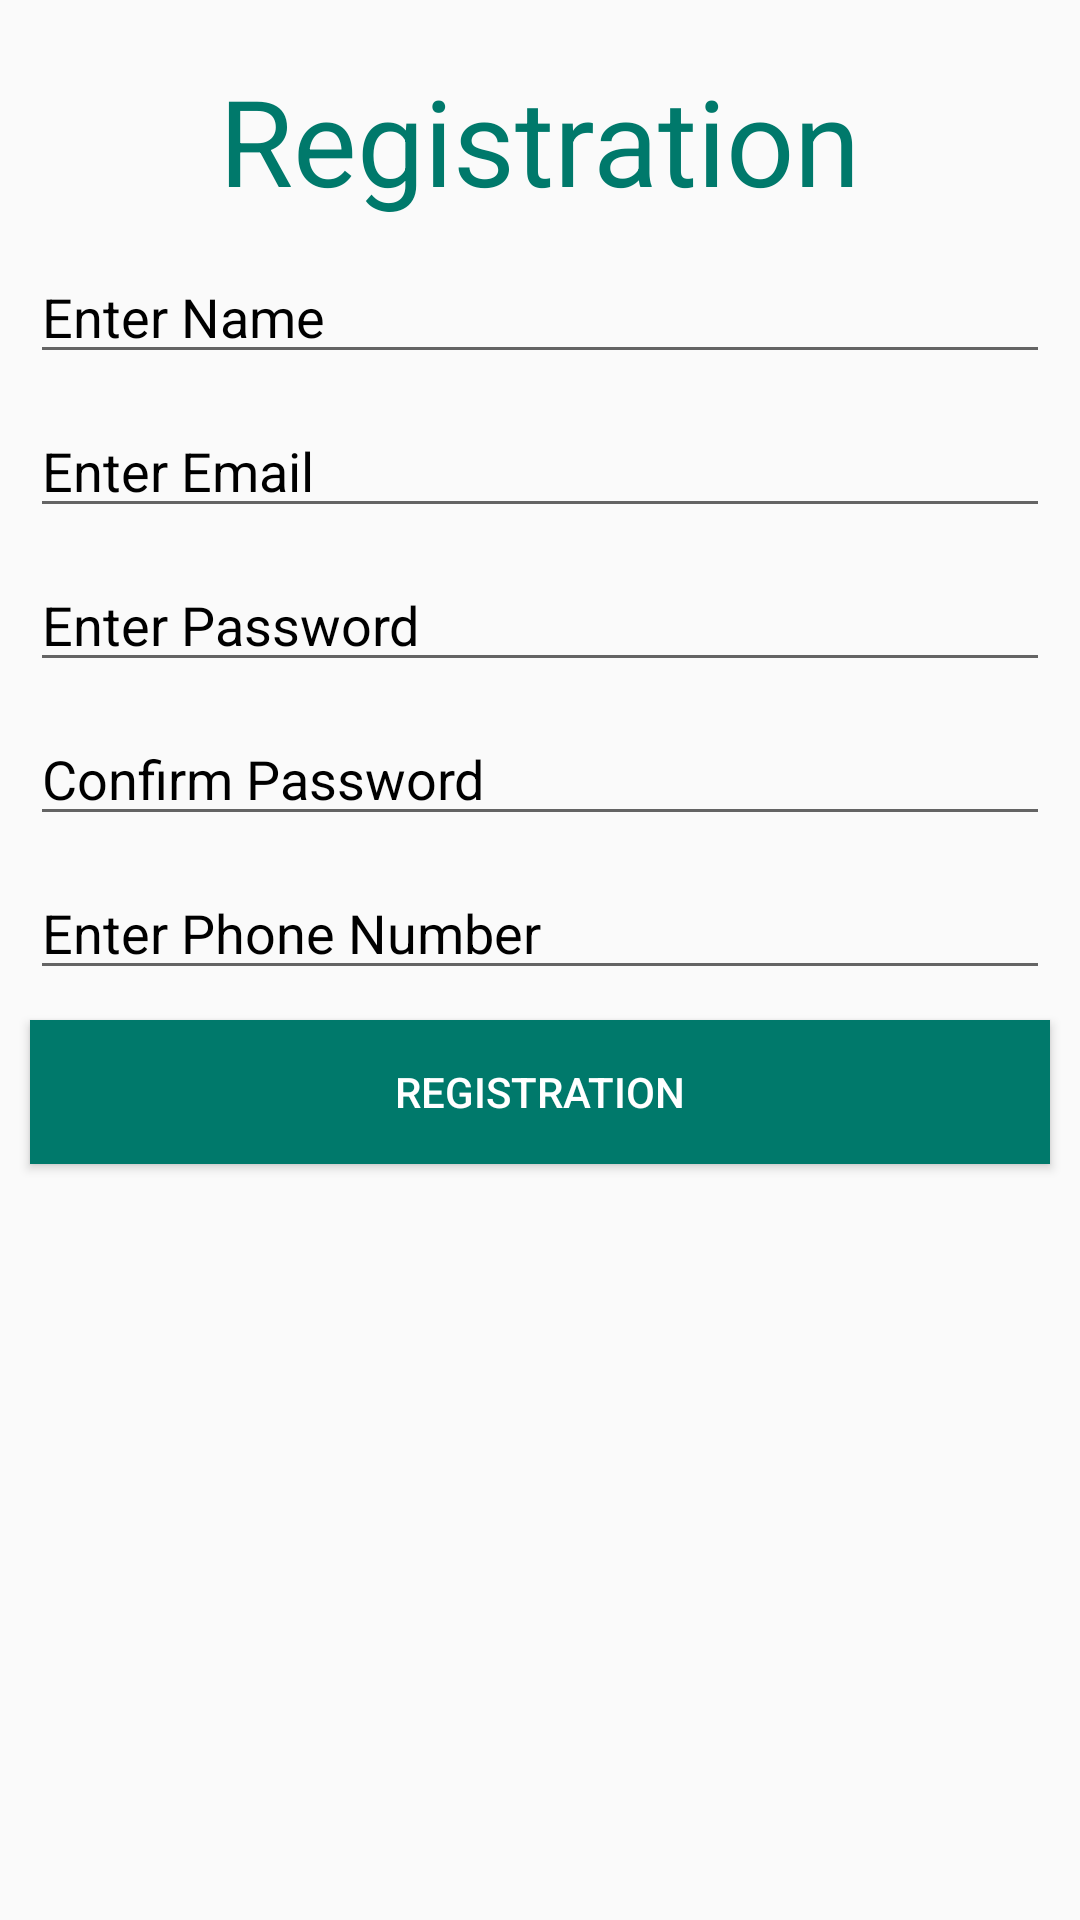

This screen was rendered from an Android layout file. Write that file and the resources it references.
<!-- AndroidManifest.xml: application theme AppTheme -->
<!-- res/layout/activity_regiteration.xml -->
<?xml version="1.0" encoding="utf-8"?>
<RelativeLayout xmlns:android="http://schemas.android.com/apk/res/android"
    xmlns:app="http://schemas.android.com/apk/res-auto"
    xmlns:tools="http://schemas.android.com/tools"
    android:layout_width="match_parent"
    android:layout_height="match_parent"
    android:background="@drawable/bgbike"
    tools:context=".Regiteration">

    <TextView
        android:layout_width="wrap_content"
        android:layout_height="wrap_content"
        android:text="@string/Registration"
        android:textColor="#00796b"
        android:textSize="40sp"
        android:layout_centerHorizontal="true"
        android:layout_marginTop="20sp"
        android:id="@+id/login"
        />
    <EditText
        android:layout_width="match_parent"
        android:layout_height="wrap_content"
        android:layout_below="@+id/login"
        android:hint="@string/name"
        android:textColorHint="@android:color/black"
        android:textColor="@color/editTextRegistration"
        android:id="@+id/name"
        android:layout_marginTop="10sp"
        android:inputType="textPersonName"
        android:layout_marginLeft="10sp"
        android:layout_marginRight="10sp"
        android:maxLength="20"
        />
    <EditText
        android:layout_width="match_parent"
        android:layout_height="wrap_content"
        android:layout_below="@+id/name"
        android:hint="@string/email"
        android:textColor="@color/editTextRegistration"
        android:textColorHint="@android:color/black"
        android:id="@+id/email"
        android:layout_marginTop="10sp"
        android:inputType="textEmailAddress"
        android:layout_marginLeft="10sp"
        android:layout_marginRight="10sp"
        android:maxLength="20"
        />
    <EditText
        android:layout_width="match_parent"
        android:layout_height="wrap_content"
        android:id="@+id/password"
        android:layout_below="@+id/email"
        android:hint="@string/password"
        android:textColorHint="@android:color/black"
        android:inputType="textPassword"
        android:textColor="@color/editTextRegistration"
        android:layout_marginTop="10sp"
        android:layout_marginLeft="10sp"
        android:layout_marginRight="10sp"
        android:maxLength="8"
        />
    <EditText
        android:layout_width="match_parent"
        android:layout_height="wrap_content"
        android:id="@+id/cpassword"
        android:layout_below="@+id/password"
        android:hint="@string/cpassword"
        android:textColorHint="@android:color/black"
        android:inputType="textPassword"
        android:textColor="@color/editTextRegistration"
        android:layout_marginTop="10sp"
        android:layout_marginLeft="10sp"
        android:layout_marginRight="10sp"
        android:maxLength="8"
        />
    <EditText
        android:layout_width="match_parent"
        android:layout_height="wrap_content"
        android:id="@+id/phone"
        android:layout_below="@+id/cpassword"
        android:hint="@string/phone"
        android:textColorHint="@android:color/black"
        android:inputType="number"
        android:textColor="@color/editTextRegistration"
        android:layout_marginTop="10sp"
        android:layout_marginLeft="10sp"
        android:layout_marginRight="10sp"
        android:maxLength="11"/>
    <Button
        android:layout_width="match_parent"
        android:layout_height="wrap_content"
        android:layout_below="@+id/phone"
        android:text="@string/Registration"
        android:textColor="@android:color/white"
        android:layout_marginTop="10sp"
        android:background="#00796b"
        android:id="@+id/registration"
        android:layout_marginLeft="10sp"
        android:layout_marginRight="10sp"
        />
</RelativeLayout>
<!-- resources referenced by this layout -->
<resources>
  <color name="editTextRegistration">#00796b</color>
  <string name="Registration">Registration</string>
  <string name="cpassword">Confirm Password</string>
  <string name="email">Enter Email</string>
  <string name="name">Enter Name</string>
  <string name="password">Enter Password</string>
  <string name="phone">Enter Phone Number</string>
  <style name="AppTheme" parent="Theme.AppCompat.Light.DarkActionBar">
          
          <item name="colorPrimary">@color/colorPrimary</item>
          <item name="colorPrimaryDark">@color/colorPrimaryDark</item>
          <item name="colorAccent">@color/colorAccent</item>
      </style>
  <color name="colorPrimary">#c62828</color>
  <color name="colorPrimaryDark">#8e0000</color>
  <color name="colorAccent">#ff5f52</color>
</resources>
